Run: headless pygame with SDL's dummy video driver; simulated clock (each Clock.tick advances the game by its frame time, no real sleeping); random seed 0; keys injected as events and as key.get_pressed() state; mouse plan: one left click at the window centre at the start of phase 2, then a move to the lower-right quarter at the start of phase 3.
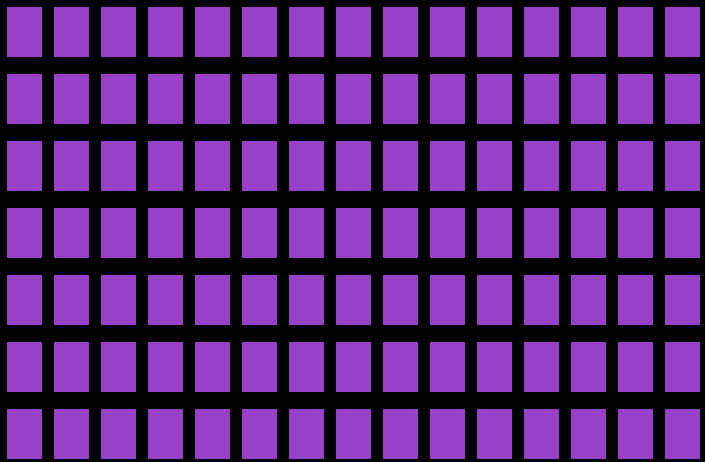
Frame 1 of 4 · flips 1–60 · no input
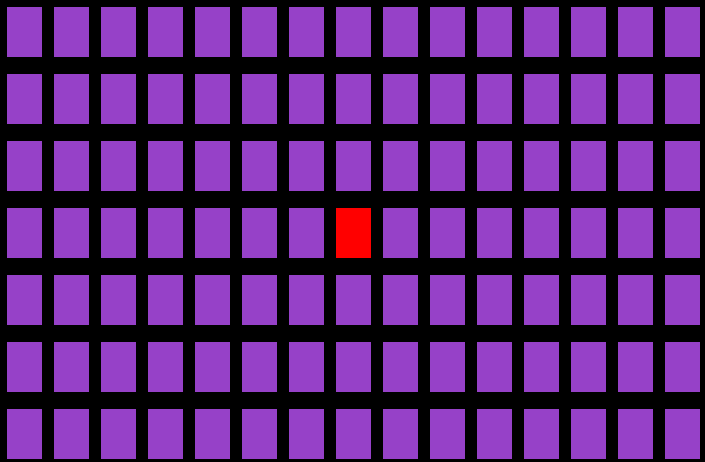
Frame 2 of 4 · flips 61–180 · clicked the window centre · tapped SPACE, RETURN · held RIGHT (→), D
Frame 3 of 4 · flips 181–300 · moved the mouse to the lower-right quarter · held DOWN (↓), S · screen unchanged from frame 2, image omitted
Frame 4 of 4 · flips 301–420 · held LEFT (←), A, UP (↑), W · screen unchanged from frame 3, image omitted

The pygame program that drew these frames:

import pygame
from math import ceil
from pygame.locals import *
pygame.init()
screen_size = (705, 462)
screen = pygame.display.set_mode(screen_size)
pygame.display.set_caption('Where is the card?')

w = 7
h = 7
card_pos = []
while w < screen_size[0]:
    while h < screen_size[1]:
        card_pos.append((w, h))
        h+=67
    h = 7
    w+=47


card_skin = pygame.Surface((35, 50))
card_skin.fill((150, 65, 200))
card_skin_selected = pygame.Surface((35, 50))
card_skin_selected.fill((255, 0, 0))
mouse_position = ()
card_selected = [()]
print(card_pos)

while True:
    for event in pygame.event.get():
        if event.type == QUIT:
            pygame.quit()
        elif event.type == MOUSEBUTTONDOWN:
            mouse_position = (pygame.mouse.get_pos()[1], pygame.mouse.get_pos()[0])
            last = [screen_size[0], screen_size[1]]
            card_selected_index = (ceil((mouse_position[0])/67)-1,ceil((mouse_position[1])/47)-1)
            card_selected.append(card_pos[card_selected_index[1]*7+card_selected_index[0]])


    screen.fill((0,0,0))

    for pos in card_pos:
        if pos in card_selected:
            screen.blit(card_skin_selected, pos)
        else:
            screen.blit(card_skin, pos)

    pygame.display.update()
